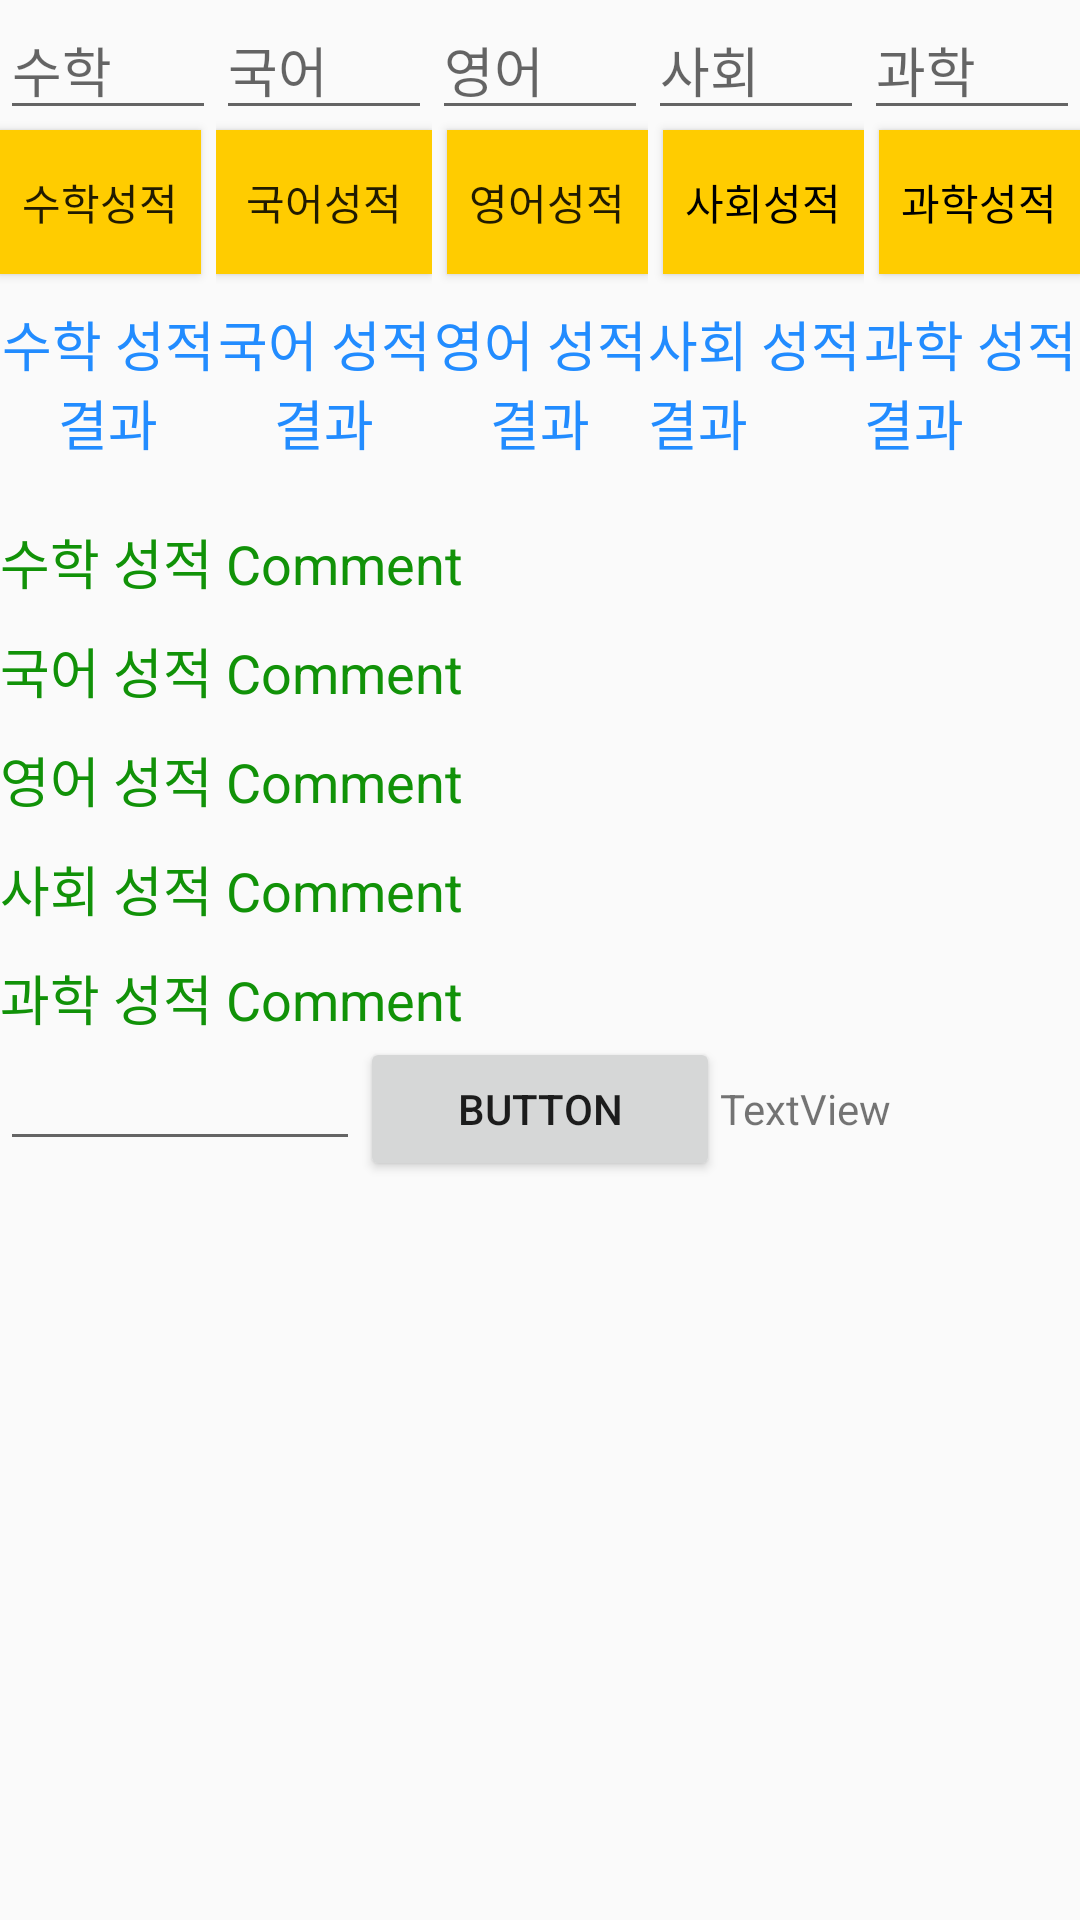

Android layout source for this screen:
<!-- AndroidManifest.xml: application theme AppTheme -->
<!-- res/layout/activity_hayley_control.xml -->
<?xml version="1.0" encoding="utf-8"?>
<LinearLayout xmlns:android="http://schemas.android.com/apk/res/android"
    xmlns:app="http://schemas.android.com/apk/res-auto"
    xmlns:tools="http://schemas.android.com/tools"
    android:layout_width="match_parent"
    android:layout_height="match_parent"
    android:orientation="vertical"
    tools:context=".hayley.HayleyControlActivity">


    <LinearLayout
        android:layout_width="match_parent"
        android:layout_height="wrap_content"
        android:orientation="horizontal">

        <LinearLayout
            android:layout_width="0dp"
            android:layout_height="wrap_content"
            android:layout_weight="1"
            android:orientation="vertical">

            <EditText
                android:id="@+id/hl_control_etMath"
                android:layout_width="match_parent"
                android:layout_height="wrap_content"
                android:ems="10"
                android:hint="수학"
                android:inputType="number" />

            <Button
                android:id="@+id/hl_control_btnMath"
                android:layout_width="match_parent"
                android:layout_height="wrap_content"
                android:layout_marginRight="5dp"
                android:background="@color/yellow"
                android:text="수학성적" />

            <TextView
                android:id="@+id/hl_control_tvMathGrade"
                android:layout_width="match_parent"
                android:layout_height="wrap_content"
                android:layout_marginTop="10dp"
                android:gravity="center"
                android:text="수학 성적 결과"
                android:textColor="@color/blue"
                android:textSize="18sp" />
        </LinearLayout>

        <LinearLayout
            android:layout_width="0dp"
            android:layout_height="wrap_content"
            android:layout_weight="1"
            android:orientation="vertical">

            <EditText
                android:id="@+id/hl_control_etKorean"
                android:layout_width="match_parent"
                android:layout_height="wrap_content"
                android:ems="10"
                android:hint="국어"
                android:inputType="number" />

            <Button
                android:id="@+id/hl_control_btnKorean"
                android:layout_width="match_parent"
                android:layout_height="wrap_content"
                android:background="@color/yellow"
                android:text="국어성적" />

            <TextView
                android:id="@+id/hl_control_tvKoreanGrade"
                android:layout_width="match_parent"
                android:layout_height="wrap_content"
                android:layout_marginTop="10dp"
                android:gravity="center"
                android:text="국어 성적 결과"
                android:textColor="@color/blue"
                android:textSize="18sp" />

        </LinearLayout>

        <LinearLayout
            android:layout_width="0dp"
            android:layout_height="wrap_content"
            android:layout_weight="1"
            android:orientation="vertical">

            <EditText
                android:id="@+id/hl_control_etEnglish"
                android:layout_width="match_parent"
                android:layout_height="wrap_content"
                android:ems="10"
                android:hint="영어"
                android:inputType="number" />

            <Button
                android:id="@+id/hl_control_btnEnglish"
                android:layout_width="match_parent"
                android:layout_height="wrap_content"
                android:layout_marginLeft="5dp"
                android:background="@color/yellow"
                android:text="영어성적" />

            <TextView
                android:id="@+id/hl_control_tvEnglishGrade"
                android:layout_width="match_parent"
                android:layout_height="wrap_content"
                android:layout_marginTop="10dp"
                android:gravity="center"
                android:text="영어 성적 결과"
                android:textColor="@color/blue"
                android:textSize="18sp" />
        </LinearLayout>

        <LinearLayout
            android:layout_width="0dp"
            android:layout_height="wrap_content"
            android:layout_weight="1"
            android:orientation="vertical">

            <EditText
                android:id="@+id/hl_control_etSociety"
                android:layout_width="match_parent"
                android:layout_height="wrap_content"
                android:ems="10"
                android:hint="사회"
                android:inputType="number" />

            <Button
                android:id="@+id/hl_control_btnSociety"
                android:layout_width="match_parent"
                android:layout_height="wrap_content"
                android:layout_marginLeft="5dp"
                android:background="@color/yellow"
                android:text="사회성적"
                android:textColor="@color/black" />

            <TextView
                android:id="@+id/hl_control_tvSocietyGrade"
                android:layout_width="match_parent"
                android:layout_height="wrap_content"
                android:layout_marginTop="10dp"
                android:text="사회 성적 결과"
                android:textColor="@color/blue"
                android:textSize="18sp" />
        </LinearLayout>

        <LinearLayout
            android:layout_width="0dp"
            android:layout_height="wrap_content"
            android:layout_weight="1"
            android:orientation="vertical">

            <EditText
                android:id="@+id/hl_control_etScience"
                android:layout_width="match_parent"
                android:layout_height="wrap_content"
                android:ems="10"
                android:hint="과학"
                android:inputType="number" />

            <Button
                android:id="@+id/hl_control_btnScience"
                android:layout_width="match_parent"
                android:layout_height="wrap_content"
                android:layout_marginLeft="5dp"
                android:background="@color/yellow"
                android:text="과학성적"
                android:textColor="@color/black" />

            <TextView
                android:id="@+id/hl_control_tvScienceGrade"
                android:layout_width="match_parent"
                android:layout_height="wrap_content"
                android:layout_marginTop="10dp"
                android:text="과학 성적 결과"
                android:textColor="@color/blue"
                android:textSize="18sp" />
        </LinearLayout>

    </LinearLayout>

    <TextView
        android:id="@+id/hl_control_tvMathComment"
        android:layout_width="match_parent"
        android:layout_height="wrap_content"
        android:layout_marginBottom="10dp"
        android:layout_marginTop="20dp"
        android:text="수학 성적 Comment"
        android:textColor="@color/green119208"
        android:textSize="18sp" />

    <TextView
        android:id="@+id/hl_control_tvKoreanComment"
        android:layout_width="match_parent"
        android:layout_height="wrap_content"
        android:layout_marginBottom="10dp"
        android:text="국어 성적 Comment"
        android:textColor="@color/green119208"
        android:textSize="18sp" />

    <TextView
        android:id="@+id/hl_control_tvEnglishComment"
        android:layout_width="match_parent"
        android:layout_height="wrap_content"
        android:layout_marginBottom="10dp"
        android:text="영어 성적 Comment"
        android:textColor="@color/green119208"
        android:textSize="18sp" />

    <TextView
        android:id="@+id/hl_control_tvSocietyComment"
        android:layout_width="match_parent"
        android:layout_height="wrap_content"
        android:layout_marginBottom="10dp"
        android:text="사회 성적 Comment"
        android:textColor="@color/green119208"
        android:textSize="18sp" />

    <TextView
        android:id="@+id/hl_control_tvScienceComment"
        android:layout_width="match_parent"
        android:layout_height="wrap_content"
        android:text="과학 성적 Comment"
        android:textColor="@color/green119208"
        android:textSize="18sp" />

    <LinearLayout
        android:layout_width="match_parent"
        android:layout_height="match_parent"
        android:orientation="horizontal">

        <EditText
            android:id="@+id/hl_control_etNumber"
            android:layout_width="0dp"
            android:layout_height="wrap_content"
            android:layout_weight="1"
            android:ems="10"
            android:inputType="number" />

        <Button
            android:id="@+id/hl_control_btnNumber"
            android:layout_width="0dp"
            android:layout_height="wrap_content"
            android:layout_weight="1"
            android:text="Button" />

        <TextView
            android:id="@+id/hl_control_tvNumberResult"
            android:layout_width="0dp"
            android:layout_height="wrap_content"
            android:layout_weight="1"
            android:text="TextView" />
    </LinearLayout>


</LinearLayout>
<!-- resources referenced by this layout -->
<resources>
  <color name="black">#000000</color>
  <color name="blue">#228CFF</color>
  <color name="green119208">#119208</color>
  <color name="yellow">#FFCC00</color>
  <style name="AppTheme" parent="Theme.AppCompat.Light.DarkActionBar">
          
          <item name="colorPrimary">@color/colorPrimary</item>
          <item name="colorPrimaryDark">@color/colorPrimaryDark</item>
          <item name="colorAccent">@color/colorAccent</item>
      </style>
  <color name="colorPrimary">#3F51B5</color>
  <color name="colorPrimaryDark">#303F9F</color>
  <color name="colorAccent">#FF4081</color>
</resources>
